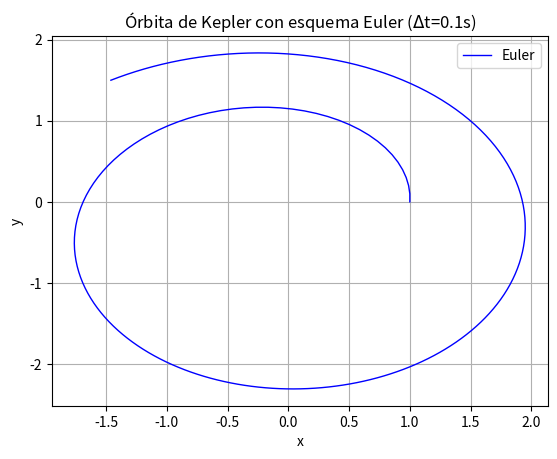

Generate this figure with matplotlib:
#################################################################
#  Ecuación de Kepler (EDO 2º orden): Problema de Cauchy (V.I)  #
#################################################################
#
#        d^2r_vec/dt^2 = - r_vec / |r_vec|^3
#
# donde |r_vec|^3 = (x^2 + y^2)^(3/2).
#
# De esta ecuación vectorial se sacan 2 ecuaciones escalares (una en x y otra en y): 
#
#        d^x/dt^2 = x / (x^2 + y^2)^(3/2)  ;  x(0)=1, dx/dt(0)=0 .
#        d^y/dt^2 = y / (x^2 + y^2)^(3/2)  ;  y(0)=0, dx/dt(0)=1 .
#
# PASO 1: Tomar nuevas variables para reducir el orden de las EDOs
#        dx/dt = v_x            # Introduce una EDO adicional!!
#        dy/dt = v_y            # Introduce una EDO adicional!!
#
# PASO 2: Planteamos el sistema de EDOs que nos queda
#   (1)  dx/dt = v_x
#   (2)  dy/dt = v_y
#   (3)  dz_x/dt = x / (x^2 + y^2)^(3/2)
#   (4)  dz_y/dt = y / (x^2 + y^2)^(3/2)
#
# PASO 3: Planteamos el esquema que seguiremos en el script
#
#        dU/dt = F(U;t)
#
#        U = [x, y, dx/dt, dy/dt]    
#        F = [dx/dt, dy/dt, x/(x^2+y^2)^(3/2), y/(x^2+y^2)^(3/2)]
#
# es decir: 
#
#        U(0) = x ,     U(1) = y ,     U(2) = dx/dt,     U(3) = dy/dt
#
#        F = [U(2),    U(3),    U(0)/(U(0)**2 + U(1)**2)**(3/2),    U(1)/(U(0)**2 + U(1)**2)**(3/2) ]
#
from numpy import zeros, transpose
##########################################################
#                         DATOS                          #
##########################################################
# Condición inicial de posición
x0 = 1
y0 = 0
# Condición inicial de velocidad
vx0 = 0
vy0 = 1
# Instantes inicial y final
t0 = 0
tf = 20
# Número de inervalos en la malla
N = 200

##########################################################
#                        CÓDIGO                          #
##########################################################
# Función para resolver el problema de Kepler
def Kepler(U): 
       x, y, x_dot, y_dot = U
       
       F1 = x_dot
       F2 = y_dot
       F3 = -x /(x**2+y**2)**(3/2)
       F4 = -y /(x**2+y**2)**(3/2)
       
       return [F1,F2,F3,F4]

# Incremento temporal
dt = (tf-t0)/N

# Solución en el instante inicial
U0 = [1,0,0,1]

# Calculamos el problema de Cauchy con el método Euler explícito
U=zeros((len(U0),N+1))
U[:,0]=U0

i=0
for i in range(0,N,1):
       U[:,i+1]= U[:,i] + transpose(Kepler(U[:,i]))*dt
       i=+1

x_sol = U[0,:]
y_sol = U[1,:]

##########################################################
#                        GRÁFICA                         #
##########################################################
import matplotlib.pyplot as plt
plt.plot(x_sol, y_sol, 'b', lw = 1.0, label='Euler')
plt.legend(loc='best')
plt.xlabel('x')
plt.ylabel('y')
plt.title('Órbita de Kepler con esquema Euler ($\Delta$t={}s)'.format(dt))
plt.grid()
plt.show()